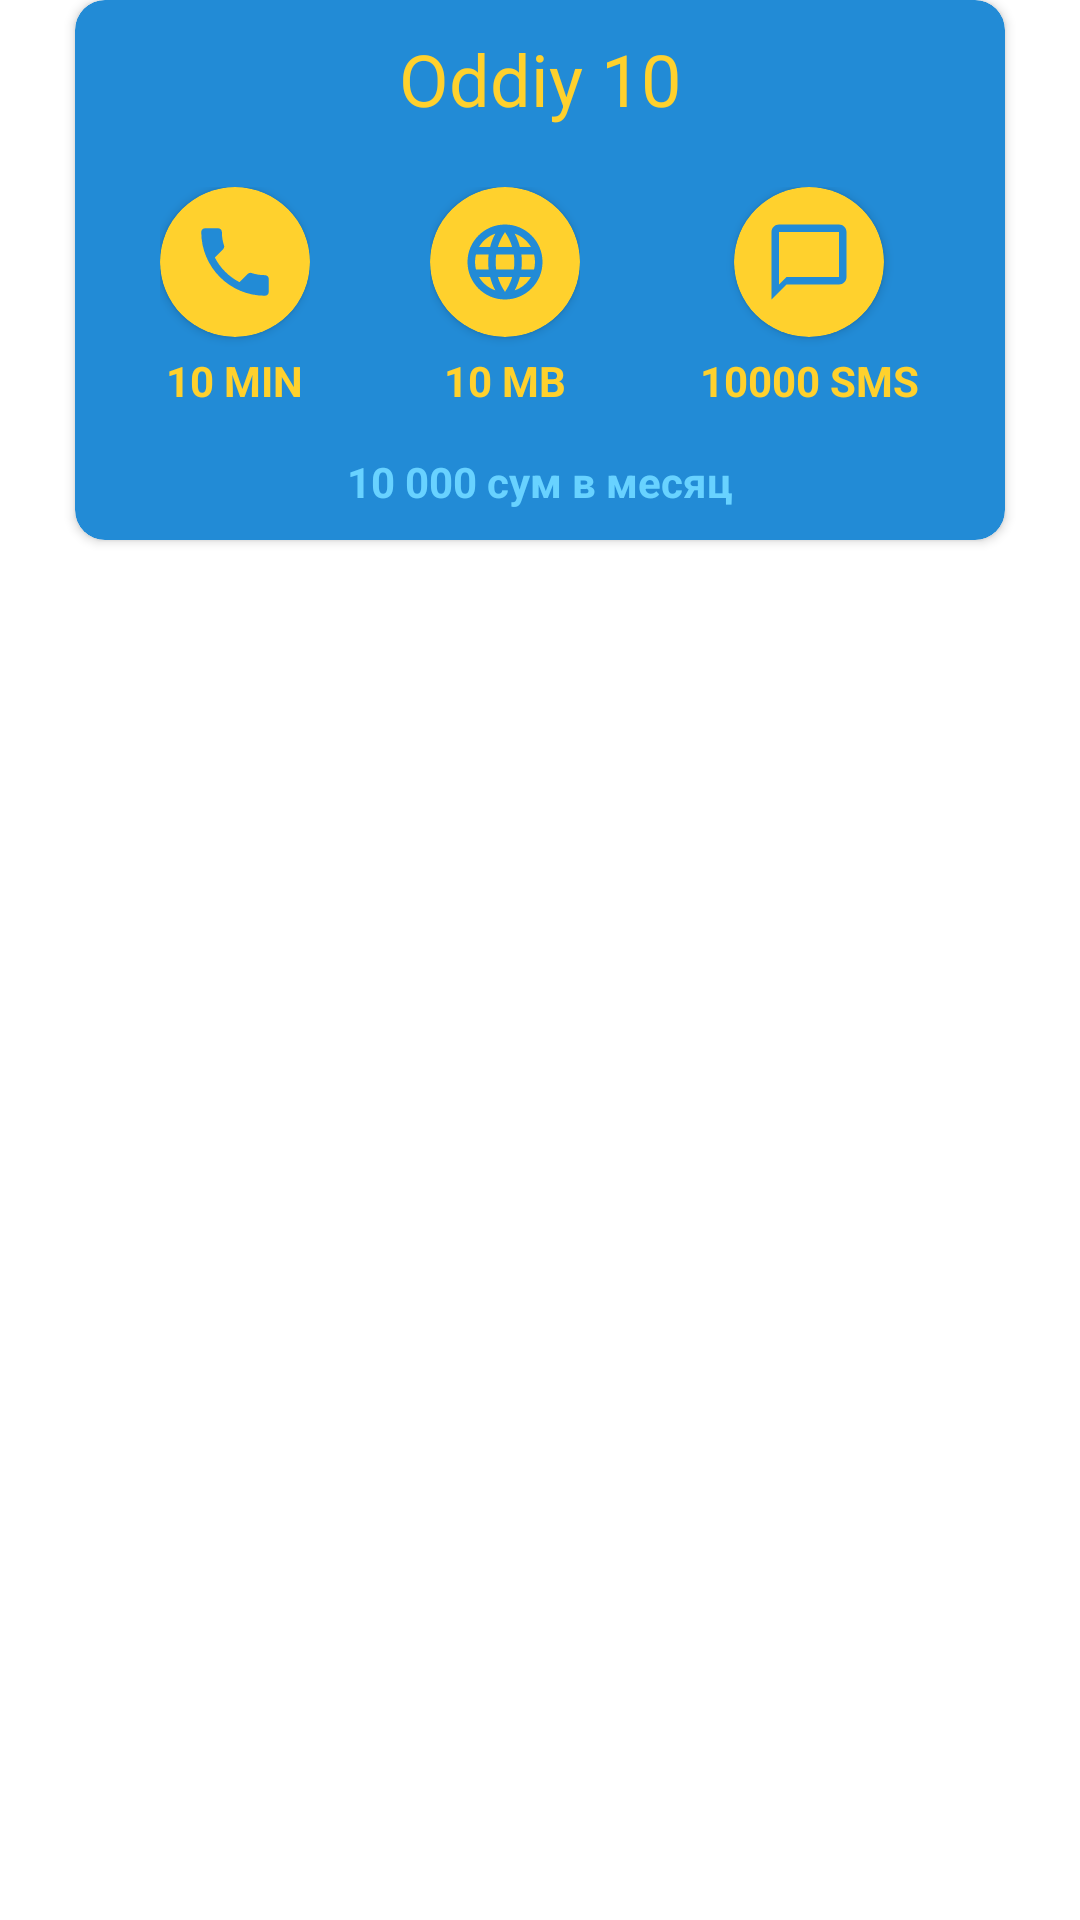

Reconstruct the res/layout file that produces this screen, plus the resources it refers to.
<!-- AndroidManifest.xml: application theme Theme.USSDMobile -->
<!-- res/layout/fragment_data.xml -->
<?xml version="1.0" encoding="utf-8"?>
<androidx.constraintlayout.widget.ConstraintLayout xmlns:android="http://schemas.android.com/apk/res/android"
    xmlns:app="http://schemas.android.com/apk/res-auto"
    xmlns:tools="http://schemas.android.com/tools"
    android:layout_width="match_parent"
    android:layout_height="wrap_content"
    tools:context=".fragments.DataFragment">

    <androidx.cardview.widget.CardView
        android:id="@+id/card"
        android:layout_width="match_parent"
        android:layout_height="180dp"
        android:layout_marginLeft="25dp"
        android:layout_marginRight="25dp"
        android:backgroundTint="@color/app_bar"
        app:cardCornerRadius="10dp"
        app:layout_constraintTop_toTopOf="parent">

        <androidx.constraintlayout.widget.ConstraintLayout
            android:layout_width="match_parent"
            android:layout_height="match_parent">

            <LinearLayout
                android:id="@+id/ll1"
                android:layout_width="match_parent"
                android:layout_height="wrap_content"
                android:orientation="vertical"
                app:layout_constraintTop_toTopOf="parent">

                <TextView
                    android:id="@+id/name"
                    android:layout_width="wrap_content"
                    android:layout_height="wrap_content"
                    android:layout_gravity="center"
                    android:layout_marginTop="10dp"
                    android:text="Oddiy 10"
                    android:textColor="@color/yellow"
                    android:textSize="24sp" />

            </LinearLayout>

            <LinearLayout
                android:layout_width="match_parent"
                android:layout_height="wrap_content"
                android:gravity="center"
                android:orientation="horizontal"
                app:layout_constraintTop_toBottomOf="@id/ll1">

                <LinearLayout
                    android:layout_width="wrap_content"
                    android:layout_height="wrap_content"
                    android:layout_margin="20dp"
                    android:gravity="center"
                    android:orientation="vertical">

                    <androidx.cardview.widget.CardView
                        android:layout_width="50dp"
                        android:layout_height="50dp"
                        android:backgroundTint="#FFD12D"
                        app:cardCornerRadius="50dp">

                        <ImageView
                            android:layout_width="30dp"
                            android:layout_height="30dp"
                            android:layout_gravity="center"
                            android:src="@drawable/ic_phone" />
                    </androidx.cardview.widget.CardView>

                    <TextView
                        android:id="@+id/MIN"
                        android:layout_width="wrap_content"
                        android:layout_height="wrap_content"
                        android:layout_gravity="center"
                        android:layout_marginTop="5dp"
                        android:gravity="center"
                        android:text="10 MIN"
                        android:textColor="@color/yellow"
                        android:textSize="14sp"
                        android:textStyle="bold" />

                </LinearLayout>

                <LinearLayout
                    android:layout_width="wrap_content"
                    android:layout_height="wrap_content"
                    android:layout_margin="20dp"
                    android:gravity="center"
                    android:orientation="vertical">

                    <androidx.cardview.widget.CardView
                        android:layout_width="50dp"
                        android:layout_height="50dp"
                        android:backgroundTint="#FFD12D"
                        app:cardCornerRadius="50dp">

                        <ImageView
                            android:layout_width="30dp"
                            android:layout_height="30dp"
                            android:layout_gravity="center"
                            android:src="@drawable/ic_language" />

                    </androidx.cardview.widget.CardView>

                    <TextView
                        android:id="@+id/MB"
                        android:layout_width="wrap_content"
                        android:layout_height="wrap_content"
                        android:layout_gravity="center"
                        android:layout_marginTop="5dp"
                        android:gravity="center"
                        android:text="10 MB"
                        android:textColor="#FFD12D"
                        android:textSize="14sp"
                        android:textStyle="bold" />

                </LinearLayout>

                <LinearLayout
                    android:layout_width="wrap_content"
                    android:layout_height="wrap_content"
                    android:layout_margin="20dp"
                    android:gravity="center"
                    android:orientation="vertical">

                    <androidx.cardview.widget.CardView
                        android:layout_width="50dp"
                        android:layout_height="50dp"
                        android:backgroundTint="#FFD12D"
                        app:cardCornerRadius="50dp">

                        <ImageView
                            android:layout_width="30dp"
                            android:layout_height="30dp"
                            android:layout_gravity="center"
                            android:src="@drawable/ic_chat" />

                    </androidx.cardview.widget.CardView>

                    <TextView
                        android:id="@+id/SMS"
                        android:layout_width="wrap_content"
                        android:layout_height="wrap_content"
                        android:layout_gravity="center"
                        android:layout_marginTop="5dp"
                        android:gravity="center"
                        android:text="10000 SMS"
                        android:textColor="#FFD12D"
                        android:textSize="14sp"
                        android:textStyle="bold" />
                </LinearLayout>

            </LinearLayout>

            <LinearLayout
                android:layout_width="match_parent"
                android:layout_height="wrap_content"
                android:orientation="vertical"
                app:layout_constraintBottom_toBottomOf="parent">

                <TextView
                    android:id="@+id/sum"
                    android:layout_width="match_parent"
                    android:layout_height="match_parent"
                    android:layout_marginBottom="10dp"
                    android:gravity="center"
                    android:text="10 000 сум в месяц"
                    android:textColor="#68D2FF"
                    android:textSize="14sp"
                    android:textStyle="bold" />
            </LinearLayout>

        </androidx.constraintlayout.widget.ConstraintLayout>

    </androidx.cardview.widget.CardView>


</androidx.constraintlayout.widget.ConstraintLayout>
<!-- resources referenced by this layout -->
<resources>
  <color name="app_bar">#228BD6</color>
  <color name="yellow">#FFD12D</color>
  <!-- drawable ic_chat (drawable) -->
  <vector xmlns:android="http://schemas.android.com/apk/res/android"
      android:width="24dp"
      android:height="24dp"
      android:viewportWidth="24"
      android:viewportHeight="24"
      android:tint="@color/app_bar">
    <path
        android:fillColor="@android:color/white"
        android:pathData="M20,2L4,2c-1.1,0 -2,0.9 -2,2v18l4,-4h14c1.1,0 2,-0.9 2,-2L22,4c0,-1.1 -0.9,-2 -2,-2zM20,16L6,16l-2,2L4,4h16v12z"/>
  </vector>
  <!-- drawable ic_language (drawable) -->
  <vector xmlns:android="http://schemas.android.com/apk/res/android"
      android:width="24dp"
      android:height="24dp"
      android:viewportWidth="24"
      android:viewportHeight="24"
      android:tint="@color/app_bar">
    <path
        android:fillColor="@android:color/white"
        android:pathData="M11.99,2C6.47,2 2,6.48 2,12s4.47,10 9.99,10C17.52,22 22,17.52 22,12S17.52,2 11.99,2zM18.92,8h-2.95c-0.32,-1.25 -0.78,-2.45 -1.38,-3.56 1.84,0.63 3.37,1.91 4.33,3.56zM12,4.04c0.83,1.2 1.48,2.53 1.91,3.96h-3.82c0.43,-1.43 1.08,-2.76 1.91,-3.96zM4.26,14C4.1,13.36 4,12.69 4,12s0.1,-1.36 0.26,-2h3.38c-0.08,0.66 -0.14,1.32 -0.14,2 0,0.68 0.06,1.34 0.14,2L4.26,14zM5.08,16h2.95c0.32,1.25 0.78,2.45 1.38,3.56 -1.84,-0.63 -3.37,-1.9 -4.33,-3.56zM8.03,8L5.08,8c0.96,-1.66 2.49,-2.93 4.33,-3.56C8.81,5.55 8.35,6.75 8.03,8zM12,19.96c-0.83,-1.2 -1.48,-2.53 -1.91,-3.96h3.82c-0.43,1.43 -1.08,2.76 -1.91,3.96zM14.34,14L9.66,14c-0.09,-0.66 -0.16,-1.32 -0.16,-2 0,-0.68 0.07,-1.35 0.16,-2h4.68c0.09,0.65 0.16,1.32 0.16,2 0,0.68 -0.07,1.34 -0.16,2zM14.59,19.56c0.6,-1.11 1.06,-2.31 1.38,-3.56h2.95c-0.96,1.65 -2.49,2.93 -4.33,3.56zM16.36,14c0.08,-0.66 0.14,-1.32 0.14,-2 0,-0.68 -0.06,-1.34 -0.14,-2h3.38c0.16,0.64 0.26,1.31 0.26,2s-0.1,1.36 -0.26,2h-3.38z"/>
  </vector>
  <!-- drawable ic_phone (drawable) -->
  <vector xmlns:android="http://schemas.android.com/apk/res/android"
      android:width="24dp"
      android:height="24dp"
      android:viewportWidth="24"
      android:viewportHeight="24"
      android:tint="@color/app_bar">
    <path
        android:fillColor="@android:color/white"
        android:pathData="M6.62,10.79c1.44,2.83 3.76,5.14 6.59,6.59l2.2,-2.2c0.27,-0.27 0.67,-0.36 1.02,-0.24 1.12,0.37 2.33,0.57 3.57,0.57 0.55,0 1,0.45 1,1V20c0,0.55 -0.45,1 -1,1 -9.39,0 -17,-7.61 -17,-17 0,-0.55 0.45,-1 1,-1h3.5c0.55,0 1,0.45 1,1 0,1.25 0.2,2.45 0.57,3.57 0.11,0.35 0.03,0.74 -0.25,1.02l-2.2,2.2z"/>
  </vector>
  <style name="Theme.USSDMobile" parent="Theme.MaterialComponents.DayNight.NoActionBar">
          
          <item name="colorPrimary">@color/purple_500</item>
          <item name="colorPrimaryVariant">@color/purple_700</item>
          <item name="colorOnPrimary">@color/white</item>
          
          <item name="colorSecondary">@color/teal_200</item>
          <item name="colorSecondaryVariant">@color/teal_700</item>
          <item name="colorOnSecondary">@color/black</item>
          
          <item name="android:statusBarColor" tools:targetApi="l">?attr/colorPrimaryVariant</item>
          
      </style>
  <color name="purple_500">#01B4FF</color>
  <color name="purple_700">#01B4FF</color>
  <color name="white">#FFFFFFFF</color>
  <color name="teal_200">#FF03DAC5</color>
  <color name="teal_700">#FF018786</color>
  <color name="black">#FF000000</color>
</resources>
